Labelled photos from "_backup_before_split", an image-classification folder in rk5427741/Cattle-Breed-Recognition-System. The possible labels are: Angus, Brahman, Hereford, Holstein, Jersey, Sahiwal, Simmental, Gir.

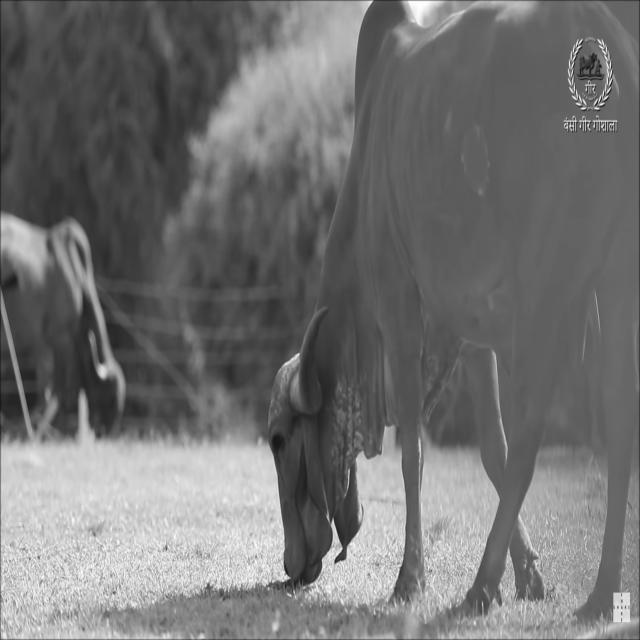
Label: Gir

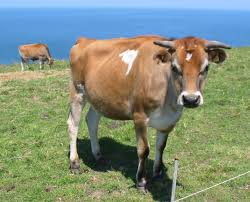
Label: Jersey

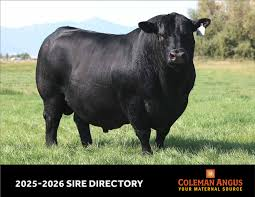
Label: Angus

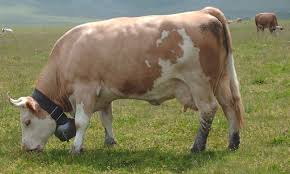
Label: Simmental

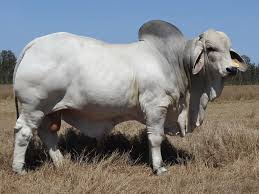
Label: Brahman

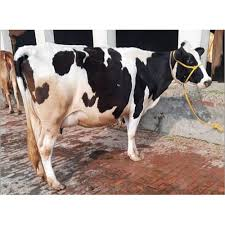
Label: Holstein
